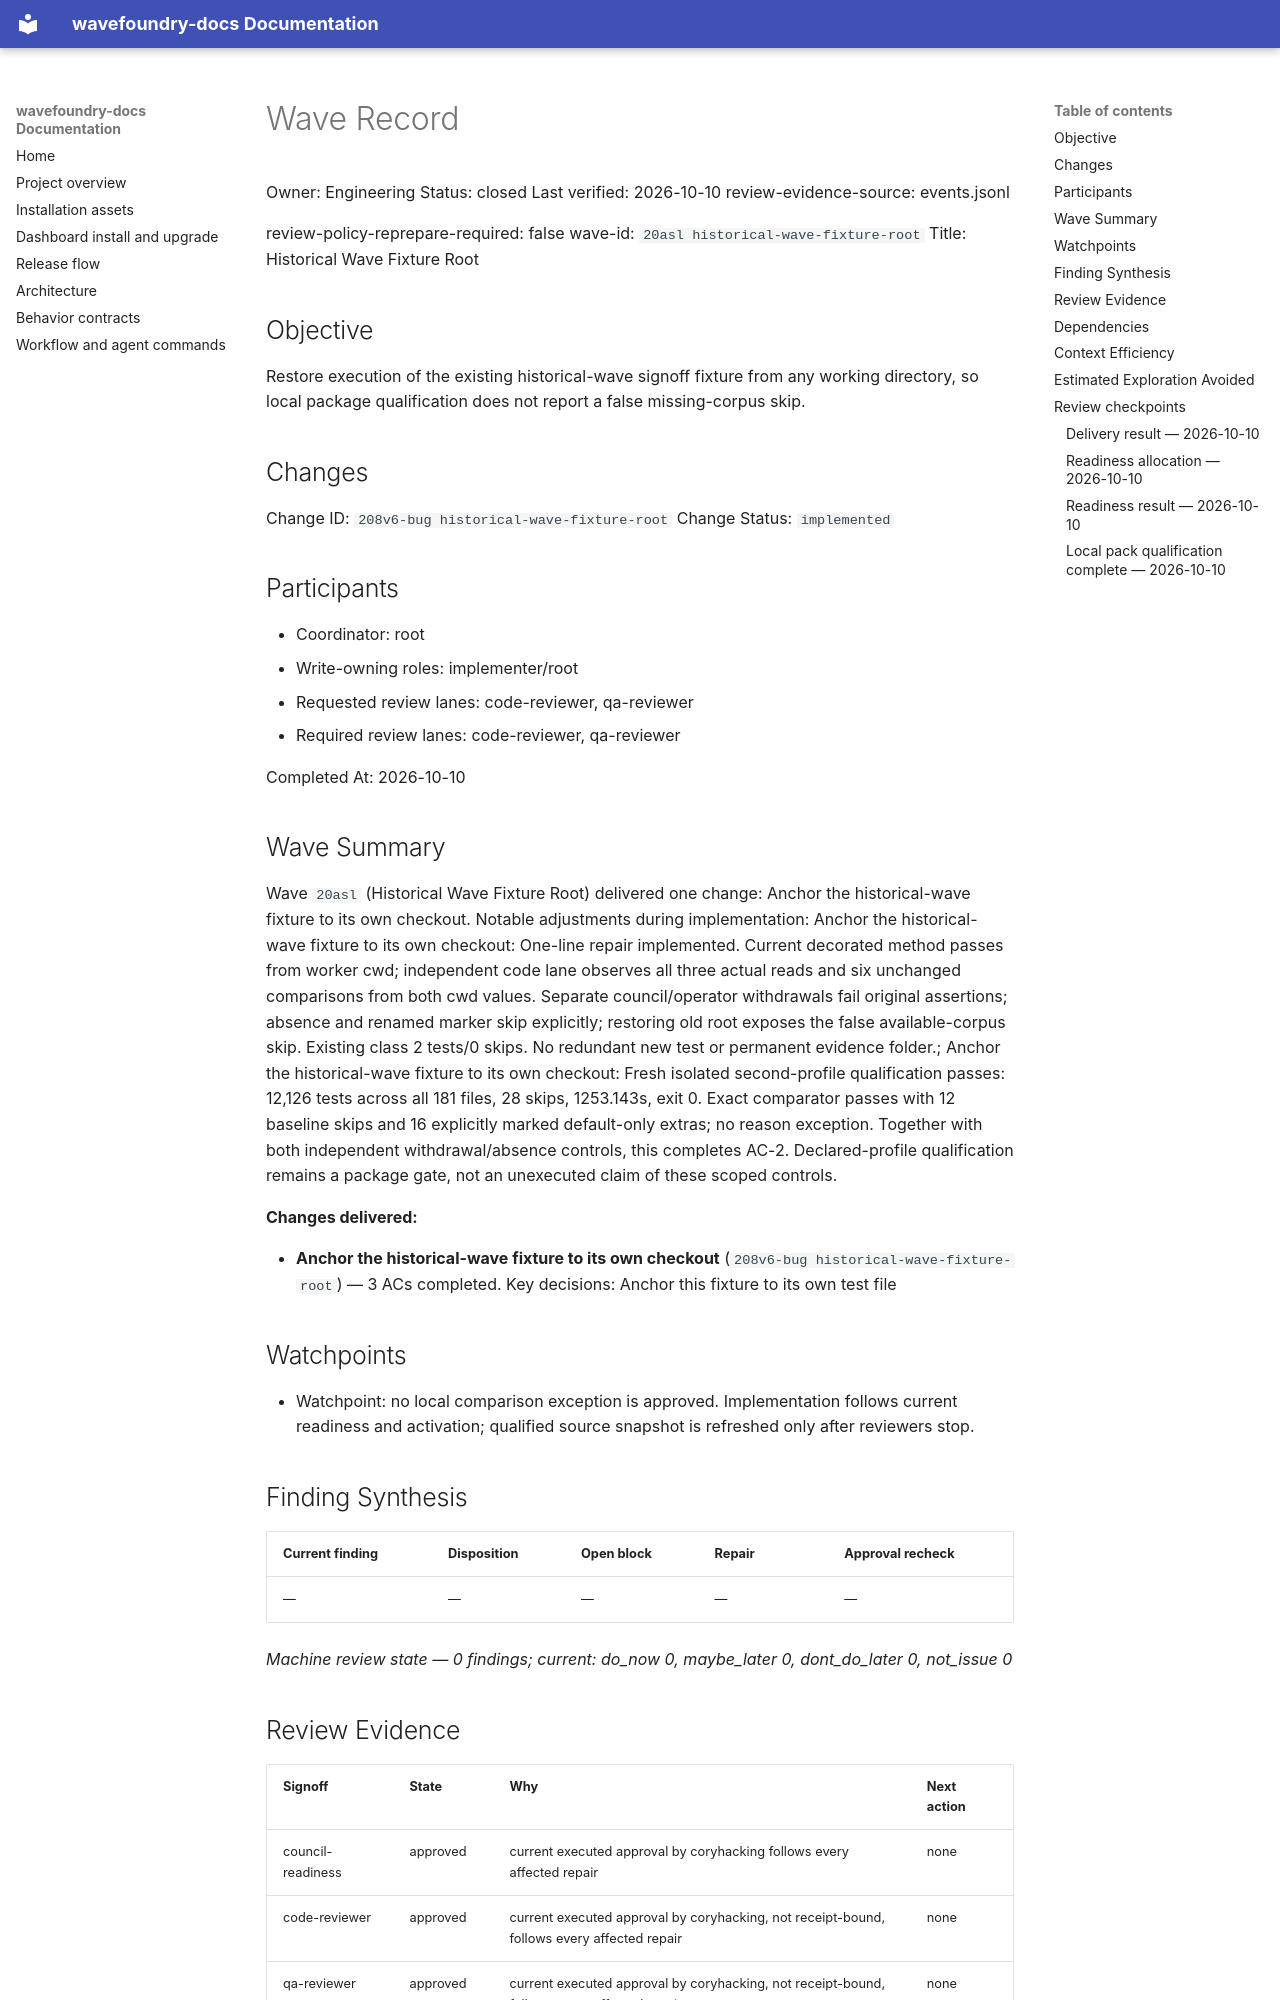

repository: coryhacking/wavefoundry · page: waves/20asl historical-wave-fixture-root/wave/index.html · generator: mkdocs

# Wave Record

Owner: Engineering
Status: closed
Last verified: 2026-10-10
review-evidence-source: events.jsonl

review-policy-reprepare-required: false
wave-id: `20asl historical-wave-fixture-root`
Title: Historical Wave Fixture Root

## Objective

Restore execution of the existing historical-wave signoff fixture from any working directory, so local package qualification does not report a false missing-corpus skip.

## Changes

Change ID: `208v6-bug historical-wave-fixture-root`
Change Status: `implemented`

## Participants

- Coordinator: root
- Write-owning roles: implementer/root
- Requested review lanes: code-reviewer, qa-reviewer
- Required review lanes: code-reviewer, qa-reviewer

Completed At: 2026-10-10

## Wave Summary

Wave `20asl` (Historical Wave Fixture Root) delivered one change: Anchor the historical-wave fixture to its own checkout. Notable adjustments during implementation: Anchor the historical-wave fixture to its own checkout: One-line repair implemented. Current decorated method passes from worker cwd; independent code lane observes all three actual reads and six unchanged comparisons from both cwd values. Separate council/operator withdrawals fail original assertions; absence and renamed marker skip explicitly; restoring old root exposes the false available-corpus skip. Existing class 2 tests/0 skips. No redundant new test or permanent evidence folder.; Anchor the historical-wave fixture to its own checkout: Fresh isolated second-profile qualification passes: 12,126 tests across all 181 files, 28 skips, 1253.143s, exit 0. Exact comparator passes with 12 baseline skips and 16 explicitly marked default-only extras; no reason exception. Together with both independent withdrawal/absence controls, this completes AC-2. Declared-profile qualification remains a package gate, not an unexecuted claim of these scoped controls.

**Changes delivered:**

- **Anchor the historical-wave fixture to its own checkout** (`208v6-bug historical-wave-fixture-root`) — 3 ACs completed. Key decisions: Anchor this fixture to its own test file
## Watchpoints

- Watchpoint: no local comparison exception is approved. Implementation follows current readiness and activation; qualified source snapshot is refreshed only after reviewers stop.

## Finding Synthesis

<!-- wave:finding-synthesis begin -->
| Current finding | Disposition | Open block | Repair | Approval recheck |
| --- | --- | --- | --- | --- |
| — | — | — | — | — |

*Machine review state — 0 findings; current: do_now 0, maybe_later 0, dont_do_later 0, not_issue 0*
<!-- wave:finding-synthesis end -->

## Review Evidence

<!-- wave:review-status begin -->
| Signoff | State | Why | Next action |
| --- | --- | --- | --- |
| council-readiness | approved | current executed approval by coryhacking follows every affected repair | none |
| code-reviewer | approved | current executed approval by coryhacking, not receipt-bound, follows every affected repair | none |
| qa-reviewer | approved | current executed approval by coryhacking, not receipt-bound, follows every affected repair | none |
| operator-signoff | approved | current executed approval by coryhacking, not receipt-bound, follows every affected repair | none |
<!-- wave:review-status end -->

- operator-signoff: <approved when operator confirms closure>

## Dependencies

- No external wave dependencies. Declare intra-wave dependencies with a `Depends On:` line containing full backticked change ids in each change's block under `## Changes`.
